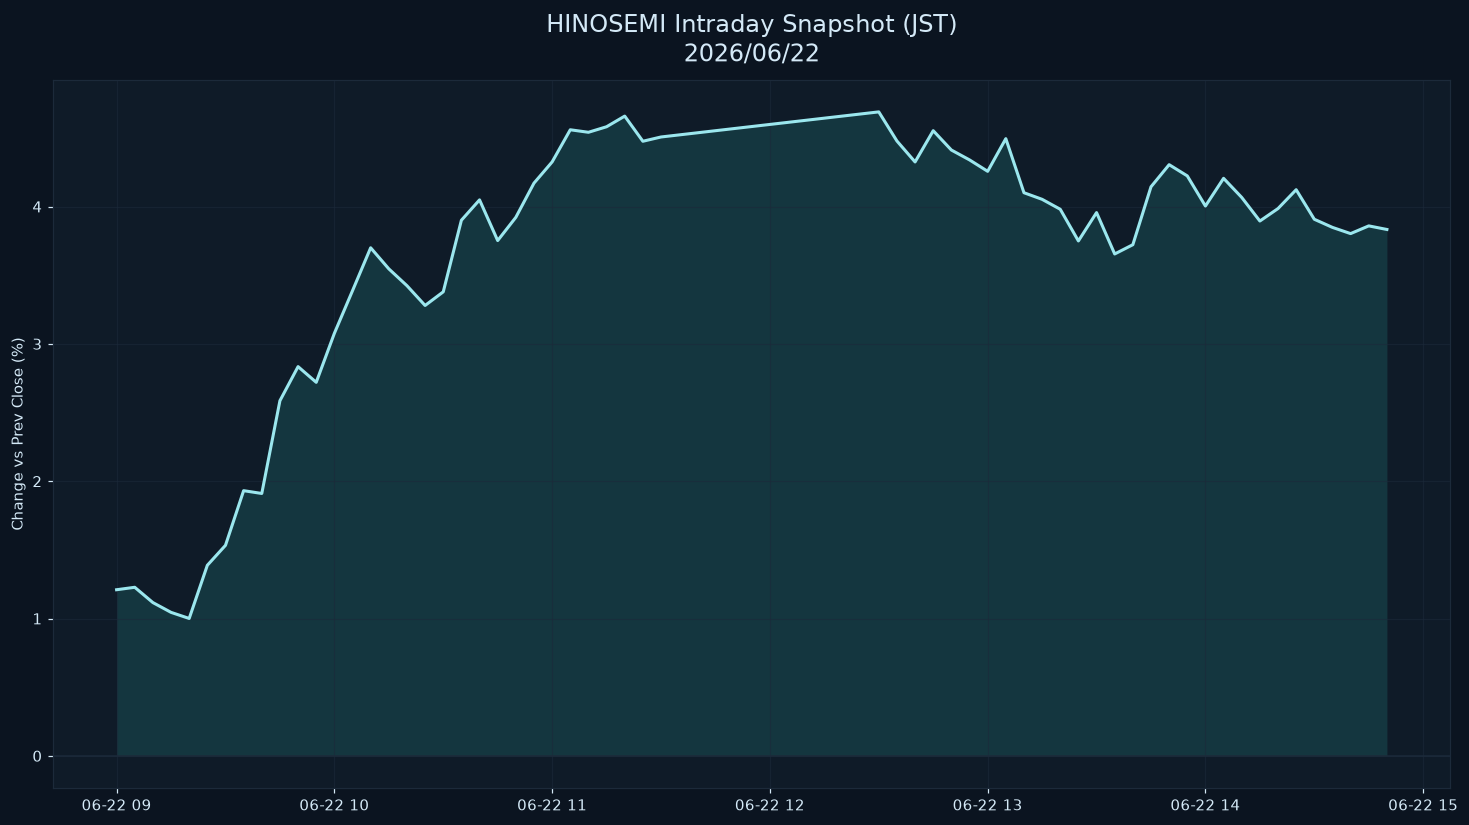

Values plotted in this chart, from the file beside it:
datetime_jst, pct
2026-06-22 09:00:00+09:00, 1.21
2026-06-22 09:05:00+09:00, 1.227
2026-06-22 09:10:00+09:00, 1.116
2026-06-22 09:15:00+09:00, 1.045
2026-06-22 09:20:00+09:00, 1
2026-06-22 09:25:00+09:00, 1.388
2026-06-22 09:30:00+09:00, 1.533
2026-06-22 09:35:00+09:00, 1.931
2026-06-22 09:40:00+09:00, 1.911
2026-06-22 09:45:00+09:00, 2.586
2026-06-22 09:50:00+09:00, 2.834
2026-06-22 09:55:00+09:00, 2.72
2026-06-22 10:00:00+09:00, 3.077
2026-06-22 10:05:00+09:00, 3.387
2026-06-22 10:10:00+09:00, 3.7
2026-06-22 10:15:00+09:00, 3.546
2026-06-22 10:20:00+09:00, 3.424
2026-06-22 10:25:00+09:00, 3.28
2026-06-22 10:30:00+09:00, 3.379
2026-06-22 10:35:00+09:00, 3.9
2026-06-22 10:40:00+09:00, 4.049
2026-06-22 10:45:00+09:00, 3.752
2026-06-22 10:50:00+09:00, 3.922
2026-06-22 10:55:00+09:00, 4.171
2026-06-22 11:00:00+09:00, 4.325
2026-06-22 11:05:00+09:00, 4.559
2026-06-22 11:10:00+09:00, 4.541
2026-06-22 11:15:00+09:00, 4.581
2026-06-22 11:20:00+09:00, 4.659
2026-06-22 11:25:00+09:00, 4.476
2026-06-22 11:30:00+09:00, 4.507
2026-06-22 12:30:00+09:00, 4.689
2026-06-22 12:35:00+09:00, 4.477
2026-06-22 12:40:00+09:00, 4.325
2026-06-22 12:45:00+09:00, 4.553
2026-06-22 12:50:00+09:00, 4.412
2026-06-22 12:55:00+09:00, 4.34
2026-06-22 13:00:00+09:00, 4.257
2026-06-22 13:05:00+09:00, 4.495
2026-06-22 13:10:00+09:00, 4.101
2026-06-22 13:15:00+09:00, 4.053
2026-06-22 13:20:00+09:00, 3.98
2026-06-22 13:25:00+09:00, 3.75
2026-06-22 13:30:00+09:00, 3.956
2026-06-22 13:35:00+09:00, 3.655
2026-06-22 13:40:00+09:00, 3.722
2026-06-22 13:45:00+09:00, 4.144
2026-06-22 13:50:00+09:00, 4.305
2026-06-22 13:55:00+09:00, 4.223
2026-06-22 14:00:00+09:00, 4.004
2026-06-22 14:05:00+09:00, 4.206
2026-06-22 14:10:00+09:00, 4.066
2026-06-22 14:15:00+09:00, 3.895
2026-06-22 14:20:00+09:00, 3.986
2026-06-22 14:25:00+09:00, 4.123
2026-06-22 14:30:00+09:00, 3.907
2026-06-22 14:35:00+09:00, 3.848
2026-06-22 14:40:00+09:00, 3.803
2026-06-22 14:45:00+09:00, 3.859
2026-06-22 14:50:00+09:00, 3.833
